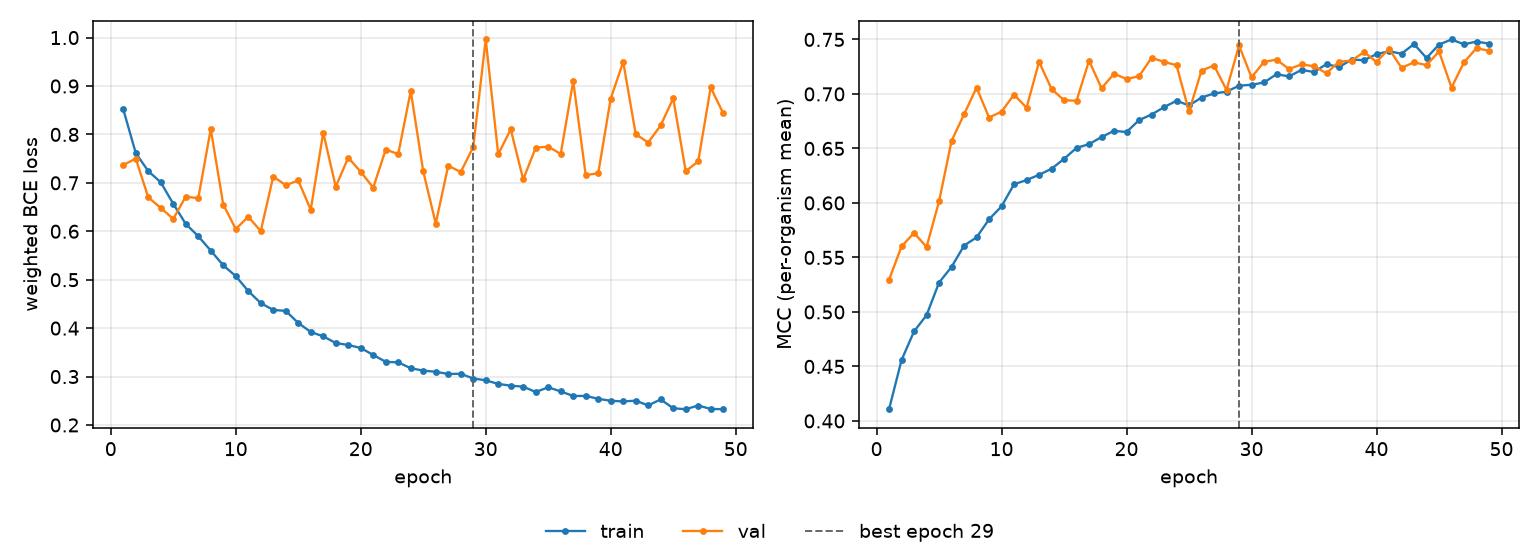

The data file committed next to this chart (first rows):
epoch, tr_loss, vl_loss, tr_mcc, vl_mcc, is_best
1, 0.852, 0.7368, 0.4107, 0.5295, False
2, 0.7615, 0.7501, 0.4559, 0.5602, False
3, 0.7243, 0.6701, 0.4822, 0.5725, False
4, 0.7011, 0.6482, 0.497, 0.5596, False
5, 0.6567, 0.6256, 0.527, 0.6014, False
6, 0.6152, 0.6717, 0.5413, 0.6569, False
7, 0.5898, 0.6682, 0.5608, 0.6812, False
8, 0.5601, 0.811, 0.5684, 0.7058, False
9, 0.5298, 0.6553, 0.5849, 0.6784, False
10, 0.5074, 0.6046, 0.5969, 0.6838, False
11, 0.4766, 0.63, 0.6171, 0.6994, False
12, 0.4517, 0.6004, 0.621, 0.6873, False
13, 0.4375, 0.7131, 0.6258, 0.7295, False
14, 0.4356, 0.6951, 0.6313, 0.7046, False
15, 0.4107, 0.7049, 0.6404, 0.6942, False
16, 0.3921, 0.6444, 0.6505, 0.6937, False
17, 0.383, 0.8038, 0.6539, 0.7305, False
18, 0.3693, 0.692, 0.6605, 0.7053, False
19, 0.3652, 0.7522, 0.6661, 0.7186, False
20, 0.359, 0.7226, 0.6651, 0.7137, False
21, 0.3446, 0.6901, 0.6759, 0.7163, False
22, 0.3304, 0.7688, 0.6811, 0.733, False
23, 0.3293, 0.7593, 0.6879, 0.7295, False
24, 0.3171, 0.8897, 0.6937, 0.7263, False
25, 0.3123, 0.7239, 0.6894, 0.6839, False
26, 0.3099, 0.616, 0.6967, 0.7215, False
27, 0.3053, 0.7354, 0.7005, 0.726, False
28, 0.3057, 0.7224, 0.702, 0.7037, False
29, 0.2959, 0.7738, 0.7076, 0.7445, True
30, 0.2923, 0.9961, 0.7084, 0.7152, False
31, 0.2847, 0.7592, 0.7105, 0.7294, False
32, 0.2812, 0.8104, 0.7181, 0.7315, False
33, 0.2792, 0.7071, 0.716, 0.7228, False
34, 0.268, 0.7726, 0.722, 0.7271, False
35, 0.2778, 0.7748, 0.7201, 0.7254, False
36, 0.2692, 0.7596, 0.7274, 0.719, False
37, 0.2599, 0.9098, 0.7246, 0.7296, False
38, 0.26, 0.7161, 0.7315, 0.7306, False
39, 0.254, 0.7197, 0.731, 0.7384, False
40, 0.2499, 0.8741, 0.7365, 0.7294, False
41, 0.2487, 0.9498, 0.7392, 0.7415, False
42, 0.2502, 0.8004, 0.7369, 0.7239, False
43, 0.2404, 0.7833, 0.7458, 0.729, False
44, 0.2528, 0.8187, 0.733, 0.7264, False
45, 0.2344, 0.8744, 0.7453, 0.739, False
46, 0.2326, 0.7242, 0.75, 0.7058, False
47, 0.2402, 0.7442, 0.7455, 0.729, False
48, 0.2331, 0.8971, 0.748, 0.742, False
49, 0.2326, 0.8436, 0.7462, 0.7395, False
